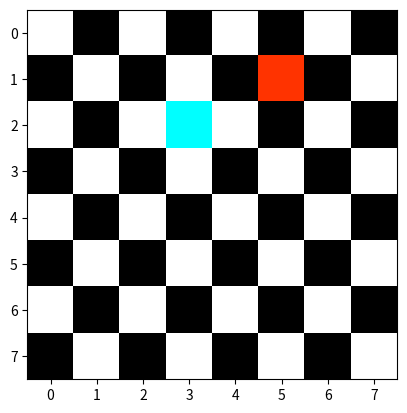

This chart was generated by the following Python code:
import numpy as np
import matplotlib.pyplot as plt


class ChessBoard:
    def __init__(self):
        self.grid = np.zeros((8, 8, 3))
        self.grid[0::2, 0::2] = [1, 1, 1]
        self.grid[1::2, 1::2] = [1, 1, 1]
        self.red_pos = None
        self.blue_pos = None

    def add_red(self, row, col):
        self.grid[row, col] = (1, 0.2, 0)  # red

    def add_blue(self, row, col):
        self.grid[row, col] = (0, 1, 1)  # blue

    def render(self):
        plt.imshow(self.grid)

    def is_under_attack(self):
        red_pos = np.argwhere(np.all(self.grid == (1, 0.2, 0), axis=2)).flatten()
        blue_pos = np.argwhere(np.all(self.grid == (0, 1, 1), axis=2)).flatten()

        for red_row, red_col in zip(red_pos // 8, red_pos % 8):
            for blue_row, blue_col in zip(blue_pos // 8, blue_pos % 8):
                if (
                    red_row == blue_row  # Horizontal attack
                    or red_col == blue_col  # Vertical attack
                    or abs(red_row - blue_row) == abs(red_col - blue_col)  # Diagonal attack
                ):
                    return True

        return False



chess_board = ChessBoard()

chess_board.add_red(1, 5)
chess_board.add_blue(2, 3)

chess_board.render()

under_attack = chess_board.is_under_attack()
print("Is red under attack?", under_attack)
